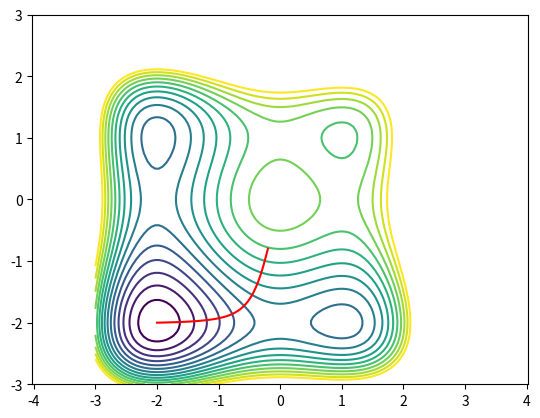
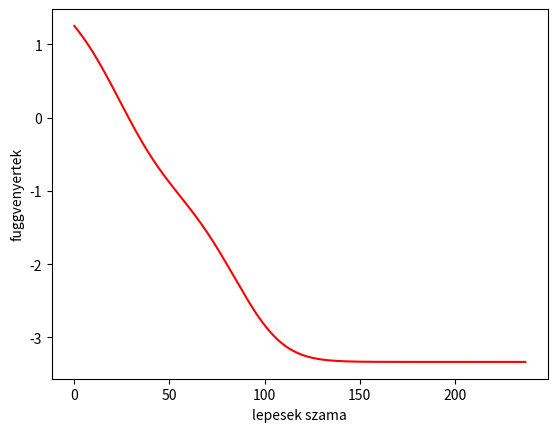

Reproduce these figures in Python, in order.
import matplotlib.pyplot as plt
import numpy as np


# a celfuggveny
def fv(x, y):
    return (x**4 / 4 + x**3 / 3 - x**2) + 1 + y**4 / 4 + y**3 / 3 - y**2 + 1


##############################################################################################
# a celfuggveny gradiense
def fvgrad(x, y):
    return np.array([(x**3 + x**2 - 2 * x), y**3 + y**2 - 2 * y])


##############################################################################################

fv1 = lambda x: fv(x[0], x[1])
g1 = lambda x: fvgrad(x[0], x[1])


##############################################################################################
##############################################################################################
# gradiens modszer, fix lepeshosszal
# input:
#   fun: a celfuggveny
#   fund: a celfuggveny gradiense
#   x0: kezdovektor
#   alfa: lepeshossz
#   n: maximalis lepesszam
#   tol: tolerancia a leallasi feltetelhez
# output:
#   pontok: a bejart pontok
#   fval: a fuggveny erteke a bejart pontokban
#   k: az elvegzett lepesek szama
def gradm(fun, fund, x0, alfa, n, tol):
    pontok = [x0]
    fval = [fun(x0)]

    k = 0
    while k < n and np.linalg.norm(fund(pontok[-1])) >= tol:
        grad = fund(pontok[-1])

        x = pontok[-1] - alfa * grad
        pontok.append(x)
        fval.append(fun(x))
        k += 1

    return np.array(pontok), np.array(fval), k


##############################################################################################
##############################################################################################


# gradiens modszer, lepeshosszvalasztassal.
# itt alfa a kezdolepeshossz
def gradm2(fun, fund, x0, alfa, n, tol):

    return  # pontok, fval, k


##############################################################################################


##############################################################################################
# teszt, rajzolas
##############################################################################################

p, f, m = gradm(fv1, g1, np.array([-0.2, -0.8]), 0.01, 400, 1e-3)
# p2,f2,m2 = gradm2(fv1,g1,np.array([-0.2,-0.8]),0.01,400,1e-3)

# a celfüggveny szintvonalai
xx = np.linspace(-3, 3, 100)
yy = xx.copy()
xmatrix, ymatrix = np.meshgrid(xx, yy)
zmatrix = fv(xmatrix, ymatrix)
plt.contour(xmatrix, ymatrix, zmatrix, levels=np.linspace(-3, 3, 15))
plt.axis("equal")
plt.plot(p[:, 0], p[:, 1], c="r")
plt.figure()
##############################################################################################

# a celfuggveny valtozasa az elvegzett lepesek szamanak fuggvenyeben
plt.plot(np.linspace(0, m, m + 1), f, c="r")
# plt.plot(np.linspace(0,m2,m2+1),f2,c='b')
plt.xlabel("lepesek szama")
plt.ylabel("fuggvenyertek")
plt.show()
